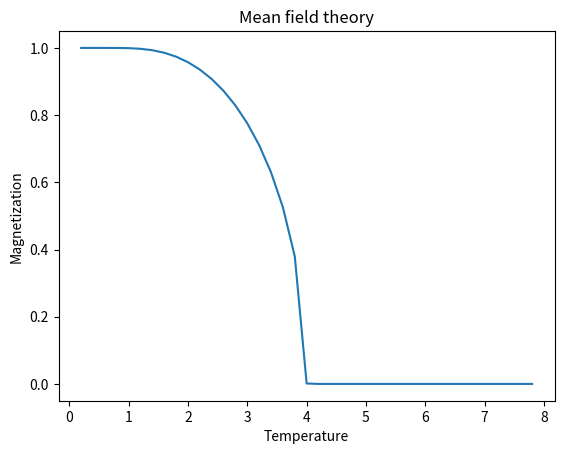

Reproduce this figure in Python.
# -*- coding: utf-8 -*-
"""
Created on Thu Dec 21 12:21:54 2017

@author: 94847
"""
import numpy as np
import matplotlib.pyplot as plt 

T_save=np.array([])
T=0.2
T_step=0.2
s=0
s_save=np.array([])


def f(x,y):
    return x-((1-np.exp(-8*x/y))/(1+np.exp(-8*x/y)))

def fd(x,y):
    return 1-((16*np.exp(-8*x/y))/(T*(1+np.exp(-8*x/y))**2))


while T<8:
    T_save=np.append(T_save,T)
    s=1.1
    while abs(f(s,T))>0.000000001:
        s=s-(f(s,T)/fd(s,T))
    s_save=np.append(s_save,s)
    T=T+T_step

plt.figure()
plt.plot(T_save,s_save)
plt.title("Mean field theory")
plt.ylabel("Magnetization")
plt.xlabel("Temperature")
        
    

